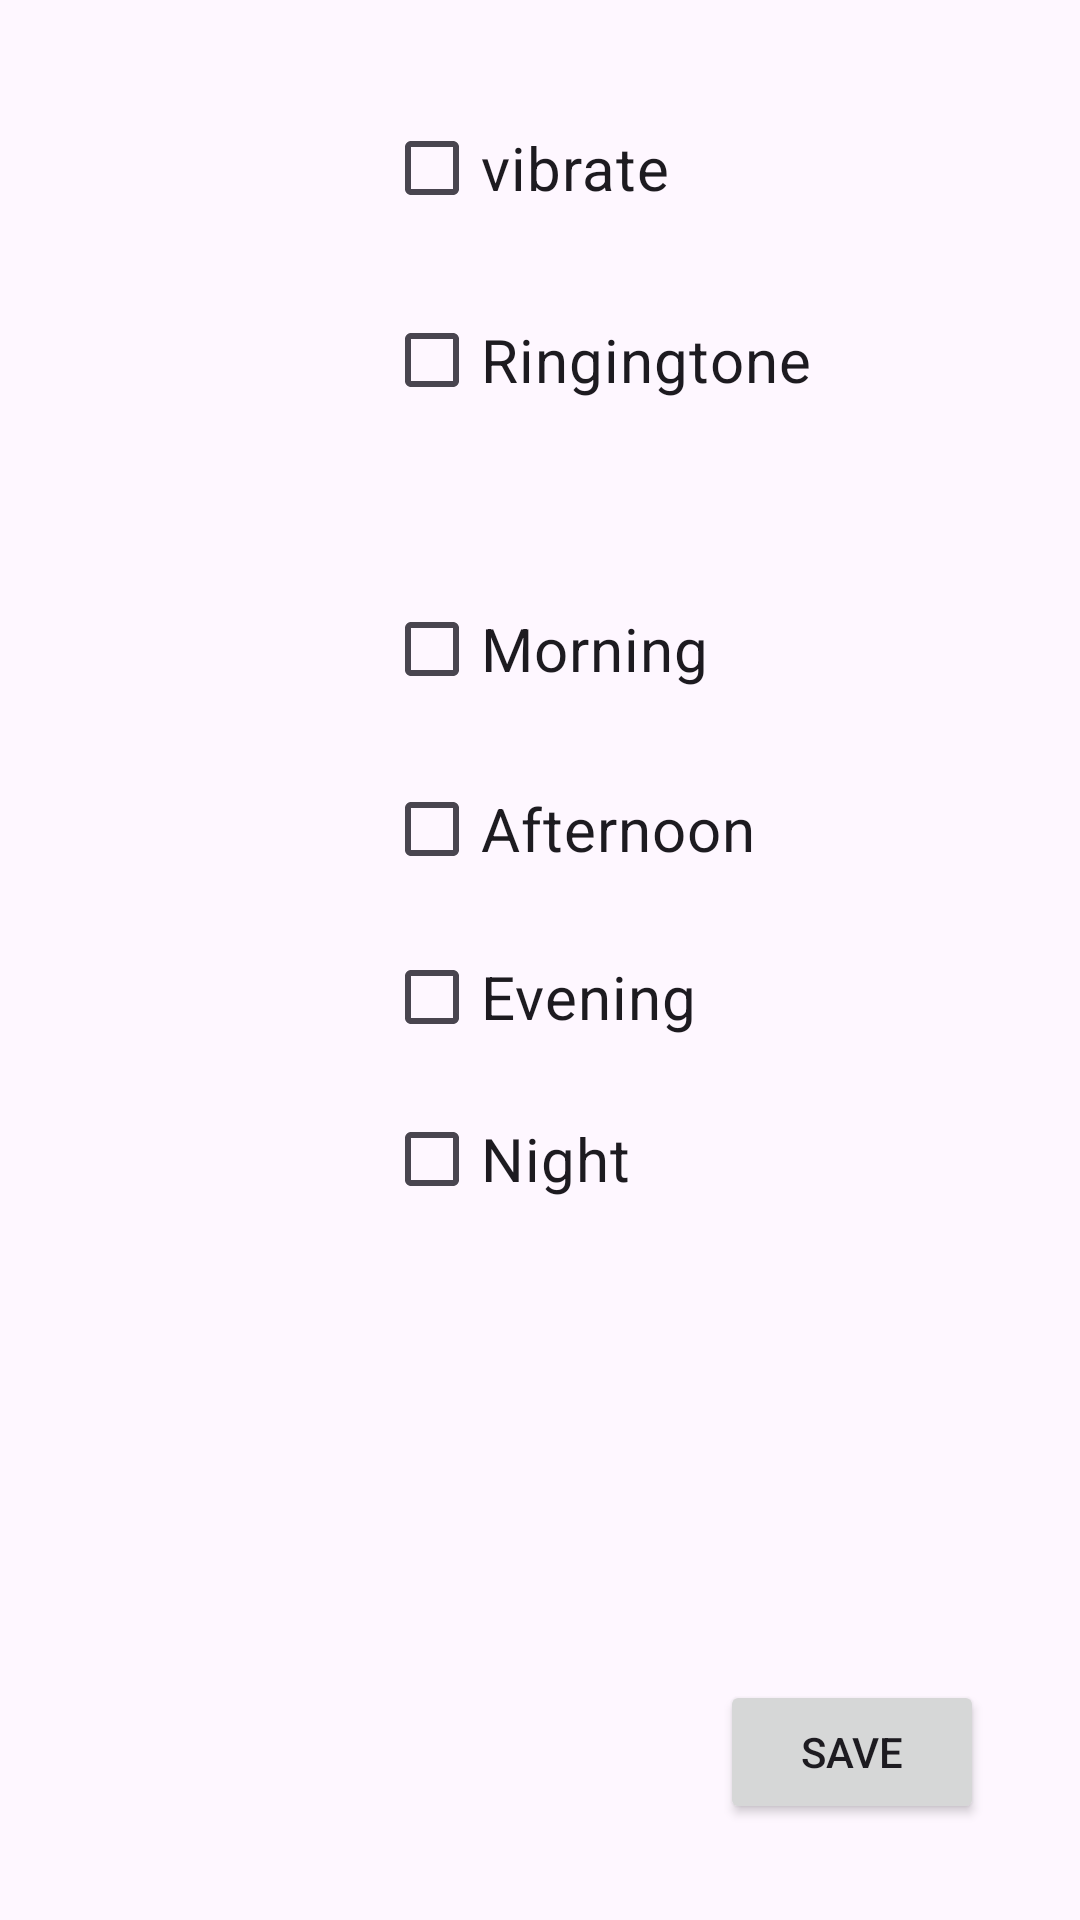

This screen was rendered from an Android layout file. Write that file and the resources it references.
<!-- AndroidManifest.xml: application theme Theme.ExpireGuard -->
<!-- res/layout/settings_activity.xml -->
<androidx.constraintlayout.widget.ConstraintLayout xmlns:android="http://schemas.android.com/apk/res/android"
    xmlns:app="http://schemas.android.com/apk/res-auto"
    xmlns:tools="http://schemas.android.com/tools"
    android:id="@+id/settings_activity"
    android:layout_width="match_parent"
    android:layout_height="match_parent" >

    <CheckBox
        android:id="@+id/chk_setting_vibrate"
        android:layout_width="200dp"
        android:layout_height="wrap_content"
        android:layout_marginStart="128dp"
        android:layout_marginTop="32dp"
        android:text="vibrate"
        android:textSize="20sp"
        app:layout_constraintStart_toStartOf="parent"
        app:layout_constraintTop_toTopOf="parent" />

    <CheckBox
        android:id="@+id/chk_setting_ringtone"
        android:layout_width="200dp"
        android:layout_height="wrap_content"
        android:layout_marginStart="128dp"
        android:layout_marginTop="16dp"
        android:text="Ringingtone"
        android:textSize="20sp"
        app:layout_constraintStart_toStartOf="parent"
        app:layout_constraintTop_toBottomOf="@id/chk_setting_vibrate" />

    <TextView
        android:id="@+id/txt_time"
        android:layout_width="wrap_content"
        android:layout_height="wrap_content"
        android:layout_marginStart="83dp"
        android:layout_marginTop="75dp"
        android:layout_marginEnd="270dp"
        android:layout_marginBottom="493dp"
        android:text="Time:"
        android:textSize="20sp"
        app:layout_constraintBottom_toBottomOf="parent"
        app:layout_constraintEnd_toEndOf="parent"
        app:layout_constraintStart_toStartOf="parent"
        app:layout_constraintTop_toBottomOf="@+id/chk_setting_ringtone" />

    <CheckBox
        android:id="@+id/chk_morning"
        android:layout_width="0dp"
        android:layout_height="wrap_content"
        android:layout_marginStart="128dp"
        android:layout_marginTop="32dp"
        android:layout_marginBottom="409dp"
        android:text="Morning"
        android:textSize="20sp"
        app:layout_constraintBottom_toBottomOf="parent"
        app:layout_constraintStart_toStartOf="parent"
        app:layout_constraintTop_toBottomOf="@+id/txt_time" />

    <CheckBox
        android:id="@+id/chk_afternoon"
        android:layout_width="wrap_content"
        android:layout_height="wrap_content"
        android:layout_marginStart="128dp"
        android:layout_marginTop="8dp"
        android:layout_marginBottom="336dp"
        android:text="Afternoon"
        android:textSize="20sp"
        app:layout_constraintBottom_toBottomOf="parent"
        app:layout_constraintStart_toStartOf="parent"
        app:layout_constraintTop_toBottomOf="@+id/chk_morning" />

    <CheckBox
        android:id="@+id/chk_evening"
        android:layout_width="wrap_content"
        android:layout_height="wrap_content"
        android:layout_marginStart="128dp"
        android:layout_marginTop="8dp"
        android:text="Evening"
        android:textSize="20sp"
        app:layout_constraintStart_toStartOf="parent"
        app:layout_constraintTop_toBottomOf="@+id/chk_afternoon" />

    <CheckBox
        android:id="@+id/chk_night"
        android:layout_width="wrap_content"
        android:layout_height="wrap_content"
        android:layout_marginStart="128dp"
        android:layout_marginTop="8dp"
        android:layout_marginBottom="232dp"
        android:text="Night"
        android:textSize="20sp"
        app:layout_constraintBottom_toBottomOf="parent"
        app:layout_constraintStart_toStartOf="parent"
        app:layout_constraintTop_toBottomOf="@+id/chk_evening" />

    <Button
        android:id="@+id/btn_save"
        android:layout_width="wrap_content"
        android:layout_height="wrap_content"
        android:layout_marginEnd="32dp"
        android:layout_marginBottom="32dp"
        android:text="Save"
        app:layout_constraintBottom_toBottomOf="parent"
        app:layout_constraintEnd_toEndOf="parent" />
</androidx.constraintlayout.widget.ConstraintLayout>
<!-- resources referenced by this layout -->
<resources>
  <style name="Theme.ExpireGuard" parent="Base.Theme.ExpireGuard" />
  <style name="Base.Theme.ExpireGuard" parent="Theme.Material3.DayNight.NoActionBar">
          
          
      </style>
</resources>
